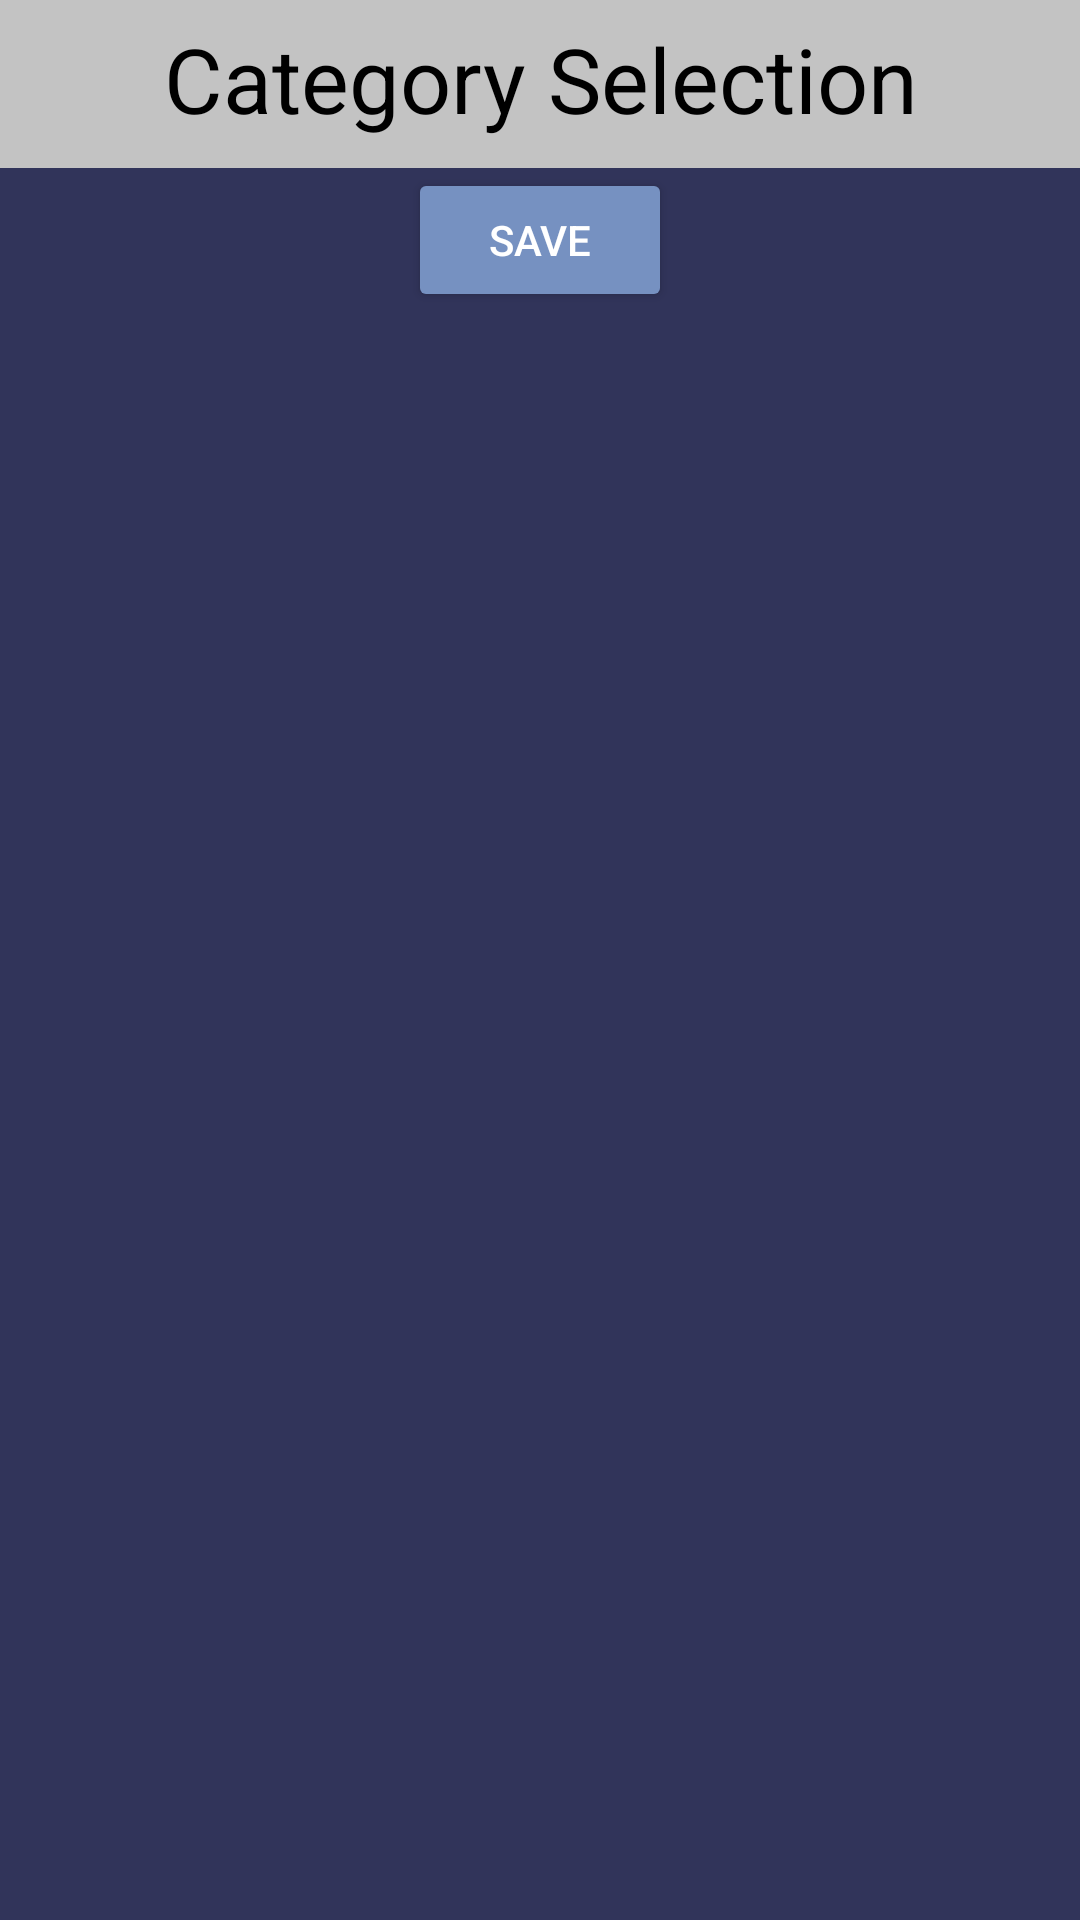

Here is an Android app screen rendered from its layout file. Give the layout XML and the strings, colors and styles it references.
<!-- AndroidManifest.xml: application theme Theme.LeidosRollVan -->
<!-- res/layout/activity_business_categories.xml -->
<?xml version="1.0" encoding="utf-8"?>
<androidx.constraintlayout.widget.ConstraintLayout xmlns:android="http://schemas.android.com/apk/res/android"
    xmlns:app="http://schemas.android.com/apk/res-auto"
    xmlns:tools="http://schemas.android.com/tools"
    android:id="@+id/categories"
    android:orientation="vertical"
    android:layout_width="match_parent"
    android:background="?attr/background_color"
    android:layout_height="match_parent">

    <include
        android:id="@+id/include"
        layout="@layout/appbar"
        />


    <TextView
        android:id="@+id/textView7"
        android:layout_width="match_parent"
        android:layout_height="wrap_content"
        android:gravity="center"
        android:text="Category Selection"
        android:layout_marginTop="6dp"
        android:textColor="@color/black"
        android:textSize="30sp"
        app:layout_constraintBottom_toBottomOf="parent"
        app:layout_constraintEnd_toEndOf="parent"
        app:layout_constraintHorizontal_bias="0.0"
        app:layout_constraintStart_toStartOf="parent"
        app:layout_constraintTop_toTopOf="parent"
        app:layout_constraintVertical_bias="0.0" />

    <LinearLayout
        android:id="@+id/checkboxes"
        android:layout_width="wrap_content"
        android:layout_height="wrap_content"
        android:layout_marginStart="10dp"
        android:orientation="vertical"
        app:layout_constraintBottom_toBottomOf="parent"
        app:layout_constraintEnd_toEndOf="parent"
        app:layout_constraintHorizontal_bias="0.0"
        app:layout_constraintStart_toStartOf="parent"
        app:layout_constraintTop_toBottomOf="@+id/include"
        app:layout_constraintVertical_bias="0.0">


    </LinearLayout>

    <Button
        android:id="@+id/saveCategory"
        android:layout_width="wrap_content"
        android:layout_height="wrap_content"
        android:backgroundTint="?attr/button_color"
        android:onClick="toBusinessHome"
        android:text="Save"
        android:textAlignment="center"
        android:textColor="?attr/text_color"
        app:layout_constraintBottom_toBottomOf="parent"
        app:layout_constraintEnd_toEndOf="parent"
        app:layout_constraintStart_toStartOf="parent"
        app:layout_constraintTop_toBottomOf="@+id/checkboxes"
        app:layout_constraintVertical_bias="0.0" />


</androidx.constraintlayout.widget.ConstraintLayout>
<!-- res/layout/appbar.xml (included above) -->
<?xml version="1.0" encoding="utf-8"?>
<androidx.appcompat.widget.Toolbar
    xmlns:android="http://schemas.android.com/apk/res/android"
    android:layout_width="match_parent"
    android:layout_height="?attr/actionBarSize"
    android:background="@color/grey"
    android:id="@+id/appBar"
    >

</androidx.appcompat.widget.Toolbar>
<!-- resources referenced by this layout -->
<resources>
  <color name="black">#FF000000</color>
  <color name="grey">#c3c3c3</color>
  <style name="Theme.LeidosRollVan" parent="Theme.MaterialComponents.DayNight.NoActionBar">
          
          <item name="colorPrimary">@color/darkBlue</item>
          <item name="colorPrimaryVariant">@color/purple_700</item>
          <item name="text_color">@color/white</item>
          <item name="colorOnPrimary">@color/white</item>
          
          <item name="colorSecondary">@color/teal_200</item>
          <item name="colorSecondaryVariant">@color/teal_700</item>
          <item name="colorOnSecondary">@color/black</item>
          
          <item name="android:statusBarColor" tools:targetApi="l">?attr/colorPrimaryVariant</item>
          
          <item name="actionMenuTextColor">@color/black</item>
          <item name="button_color">@color/lightBlue</item>
          <item name="edittext_background">@color/white</item>
          <item name="hint_color">@color/grey</item>
          <item name="appbar_color">@color/colorPrimaryButton</item>
          <item name="background_color">@color/darkBlue</item>
      </style>
  <color name="darkBlue">#31345a</color>
  <color name="purple_700">#FF3700B3</color>
  <color name="white">#FFFFFFFF</color>
  <color name="teal_200">#FF03DAC5</color>
  <color name="teal_700">#FF018786</color>
  <color name="lightBlue">#7691c1</color>
  <color name="colorPrimaryButton">#FFFFFF</color>
</resources>
